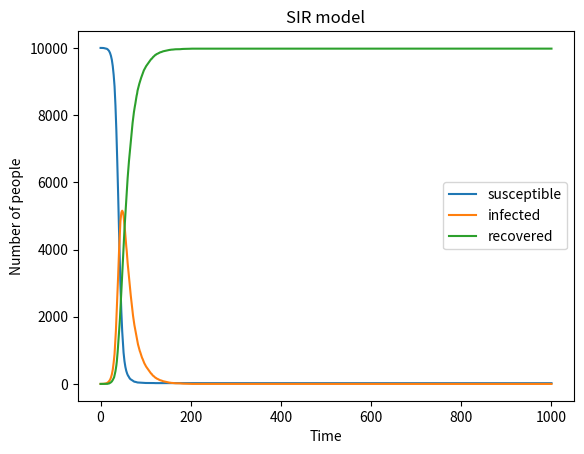

Python code for this plot:
# -*- coding: utf-8 -*-
"""
Created on Wed May  8 09:05:59 2019

[redacted]
"""

#import neccesary libraries
import numpy as np
import matplotlib.pyplot as plt
#defined necessary parameters
S=9999
I=1
R=0
N=10000
beta=0.3
gamma=0.05
#creat three arrays
matrix1=[9999]
matrix2=[1]
matrix3=[0]


for i in range(1,1001):# run for 1000 times
    r1=np.random.choice(range(2),S,p=[1-beta*I/N,beta*I/N])
    s1=sum(r1)
#print(r1)
    S=S-s1
#print(S)
    I=I+s1
#print(I)
    matrix1.append(S)
    #matrix2.append(I)
    r2=np.random.choice(range(2),I,p=[1-gamma,gamma])
    s2=sum(r2)# sum all zeros and ones, to get the number of infected
    I=I-s2
    R=R+s2
    matrix2.append(I)
    matrix3.append(R)
#print(matrix1)
#print(matrix2)
#print(matrix3)
#make the plot
plt.plot(matrix1,label="susceptible")
plt.plot(matrix2,label="infected")
plt.plot(matrix3,label="recovered")
plt.title("SIR model")
plt.xlabel("Time")
plt.ylabel("Number of people")
plt.legend()# to show the labels
plt.show()
    
    
